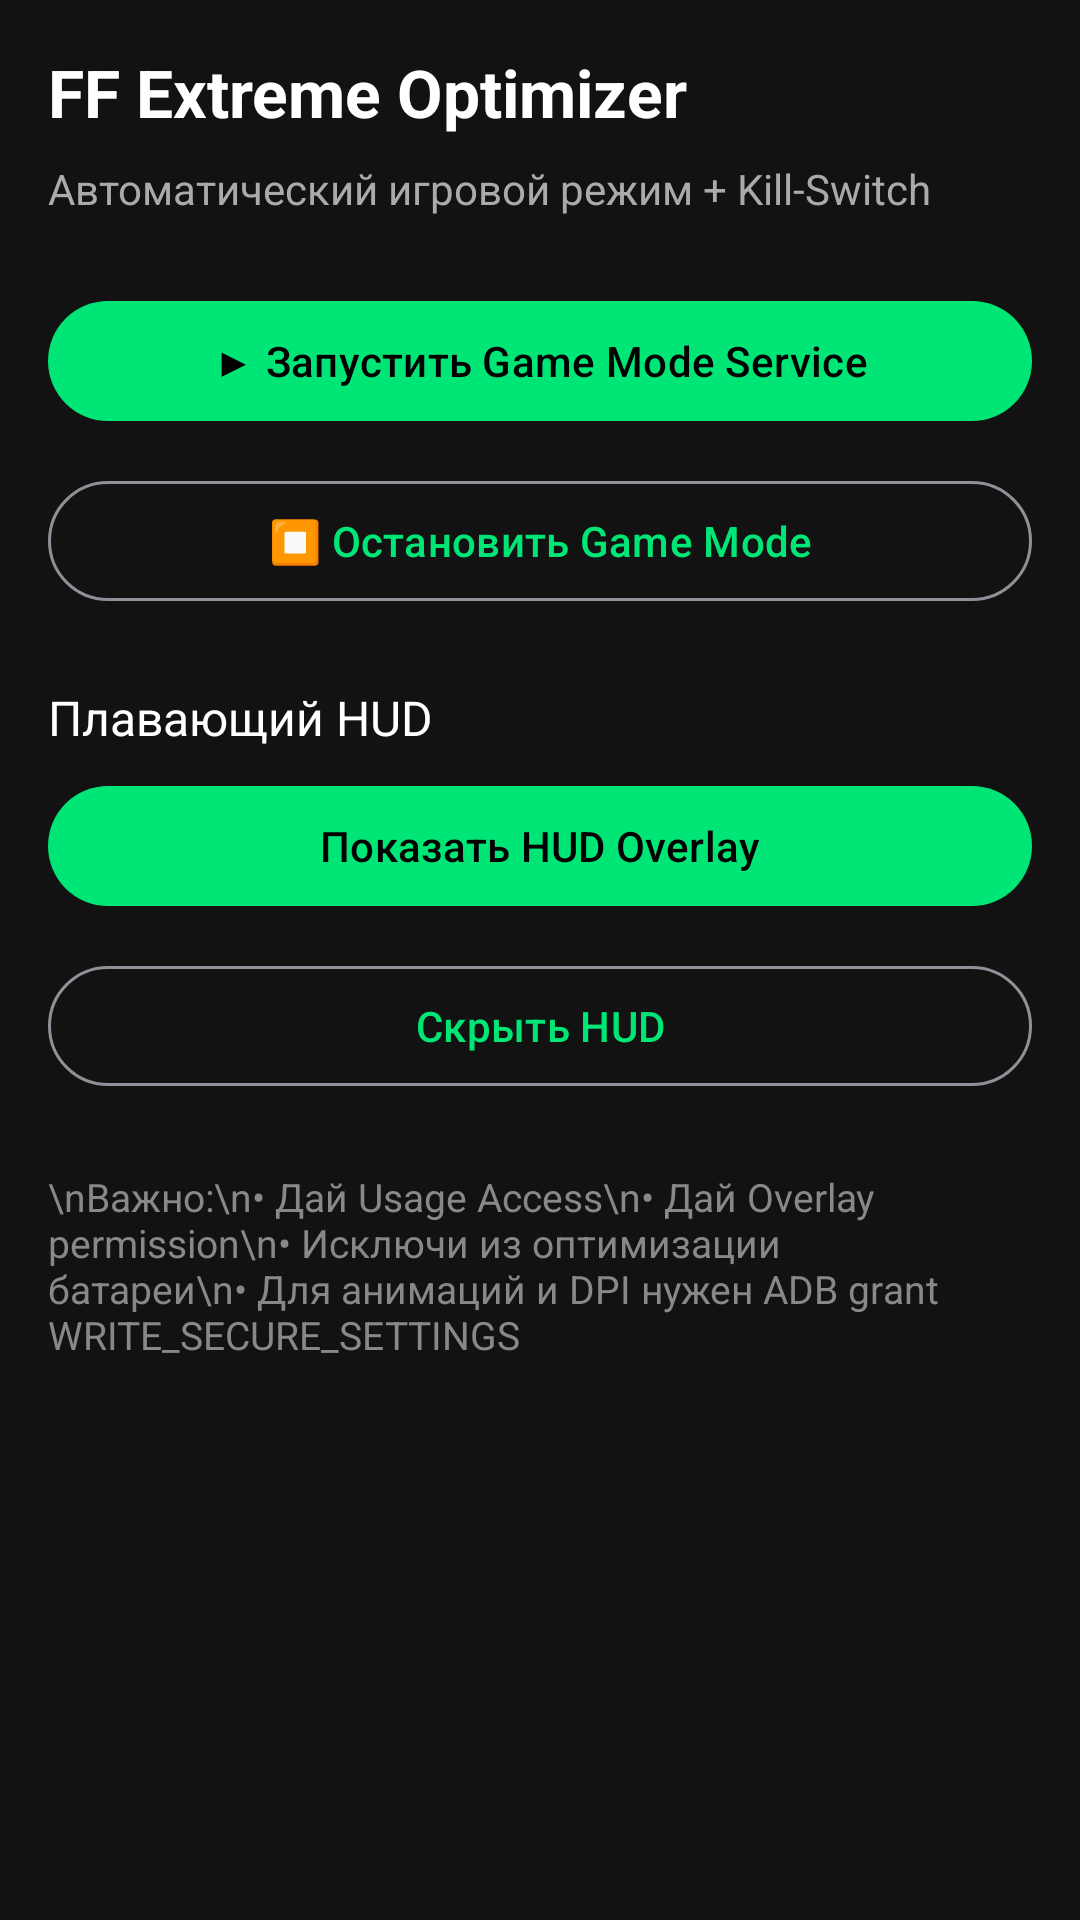

Produce the Android XML layout that renders to this screen, including the resource entries it uses.
<!-- AndroidManifest.xml: application theme Theme.FFOptimizer -->
<!-- res/layout/fragment_home.xml -->
<?xml version="1.0" encoding="utf-8"?>
<ScrollView xmlns:android="http://schemas.android.com/apk/res/android"
    android:layout_width="match_parent"
    android:layout_height="match_parent"
    android:background="#121212"
    android:padding="16dp">

    <LinearLayout
        android:layout_width="match_parent"
        android:layout_height="wrap_content"
        android:orientation="vertical">

        <TextView
            android:layout_width="match_parent"
            android:layout_height="wrap_content"
            android:text="FF Extreme Optimizer"
            android:textSize="22sp"
            android:textColor="#FFFFFF"
            android:textStyle="bold"
            android:layout_marginBottom="8dp" />

        <TextView
            android:layout_width="match_parent"
            android:layout_height="wrap_content"
            android:text="Автоматический игровой режим + Kill-Switch"
            android:textColor="#AAAAAA"
            android:layout_marginBottom="24dp" />

        <com.google.android.material.button.MaterialButton
            android:id="@+id/btnStartGameMode"
            android:layout_width="match_parent"
            android:layout_height="wrap_content"
            android:text="▶ Запустить Game Mode Service"
            android:layout_marginBottom="12dp"
            style="@style/Widget.Material3.Button" />

        <com.google.android.material.button.MaterialButton
            android:id="@+id/btnStopGameMode"
            android:layout_width="match_parent"
            android:layout_height="wrap_content"
            android:text="⏹ Остановить Game Mode"
            android:layout_marginBottom="24dp"
            style="@style/Widget.Material3.Button.OutlinedButton" />

        <TextView
            android:layout_width="match_parent"
            android:layout_height="wrap_content"
            android:text="Плавающий HUD"
            android:textColor="#FFFFFF"
            android:textSize="16sp"
            android:layout_marginBottom="8dp" />

        <com.google.android.material.button.MaterialButton
            android:id="@+id/btnStartOverlay"
            android:layout_width="match_parent"
            android:layout_height="wrap_content"
            android:text="Показать HUD Overlay"
            android:layout_marginBottom="12dp" />

        <com.google.android.material.button.MaterialButton
            android:id="@+id/btnStopOverlay"
            android:layout_width="match_parent"
            android:layout_height="wrap_content"
            android:text="Скрыть HUD"
            style="@style/Widget.Material3.Button.OutlinedButton" />

        <TextView
            android:layout_width="match_parent"
            android:layout_height="wrap_content"
            android:text="\nВажно:\n• Дай Usage Access\n• Дай Overlay permission\n• Исключи из оптимизации батареи\n• Для анимаций и DPI нужен ADB grant WRITE_SECURE_SETTINGS"
            android:textColor="#888888"
            android:textSize="13sp"
            android:layout_marginTop="24dp" />

    </LinearLayout>
</ScrollView>
<!-- resources referenced by this layout -->
<resources>
  <style name="Theme.FFOptimizer" parent="Theme.Material3.Dark.NoActionBar">
          <item name="colorPrimary">#00E676</item>
          <item name="colorPrimaryVariant">#00C853</item>
          <item name="colorOnPrimary">#000000</item>
          <item name="android:statusBarColor">#000000</item>
          <item name="android:navigationBarColor">#000000</item>
          <item name="android:windowBackground">#121212</item>
      </style>
</resources>
